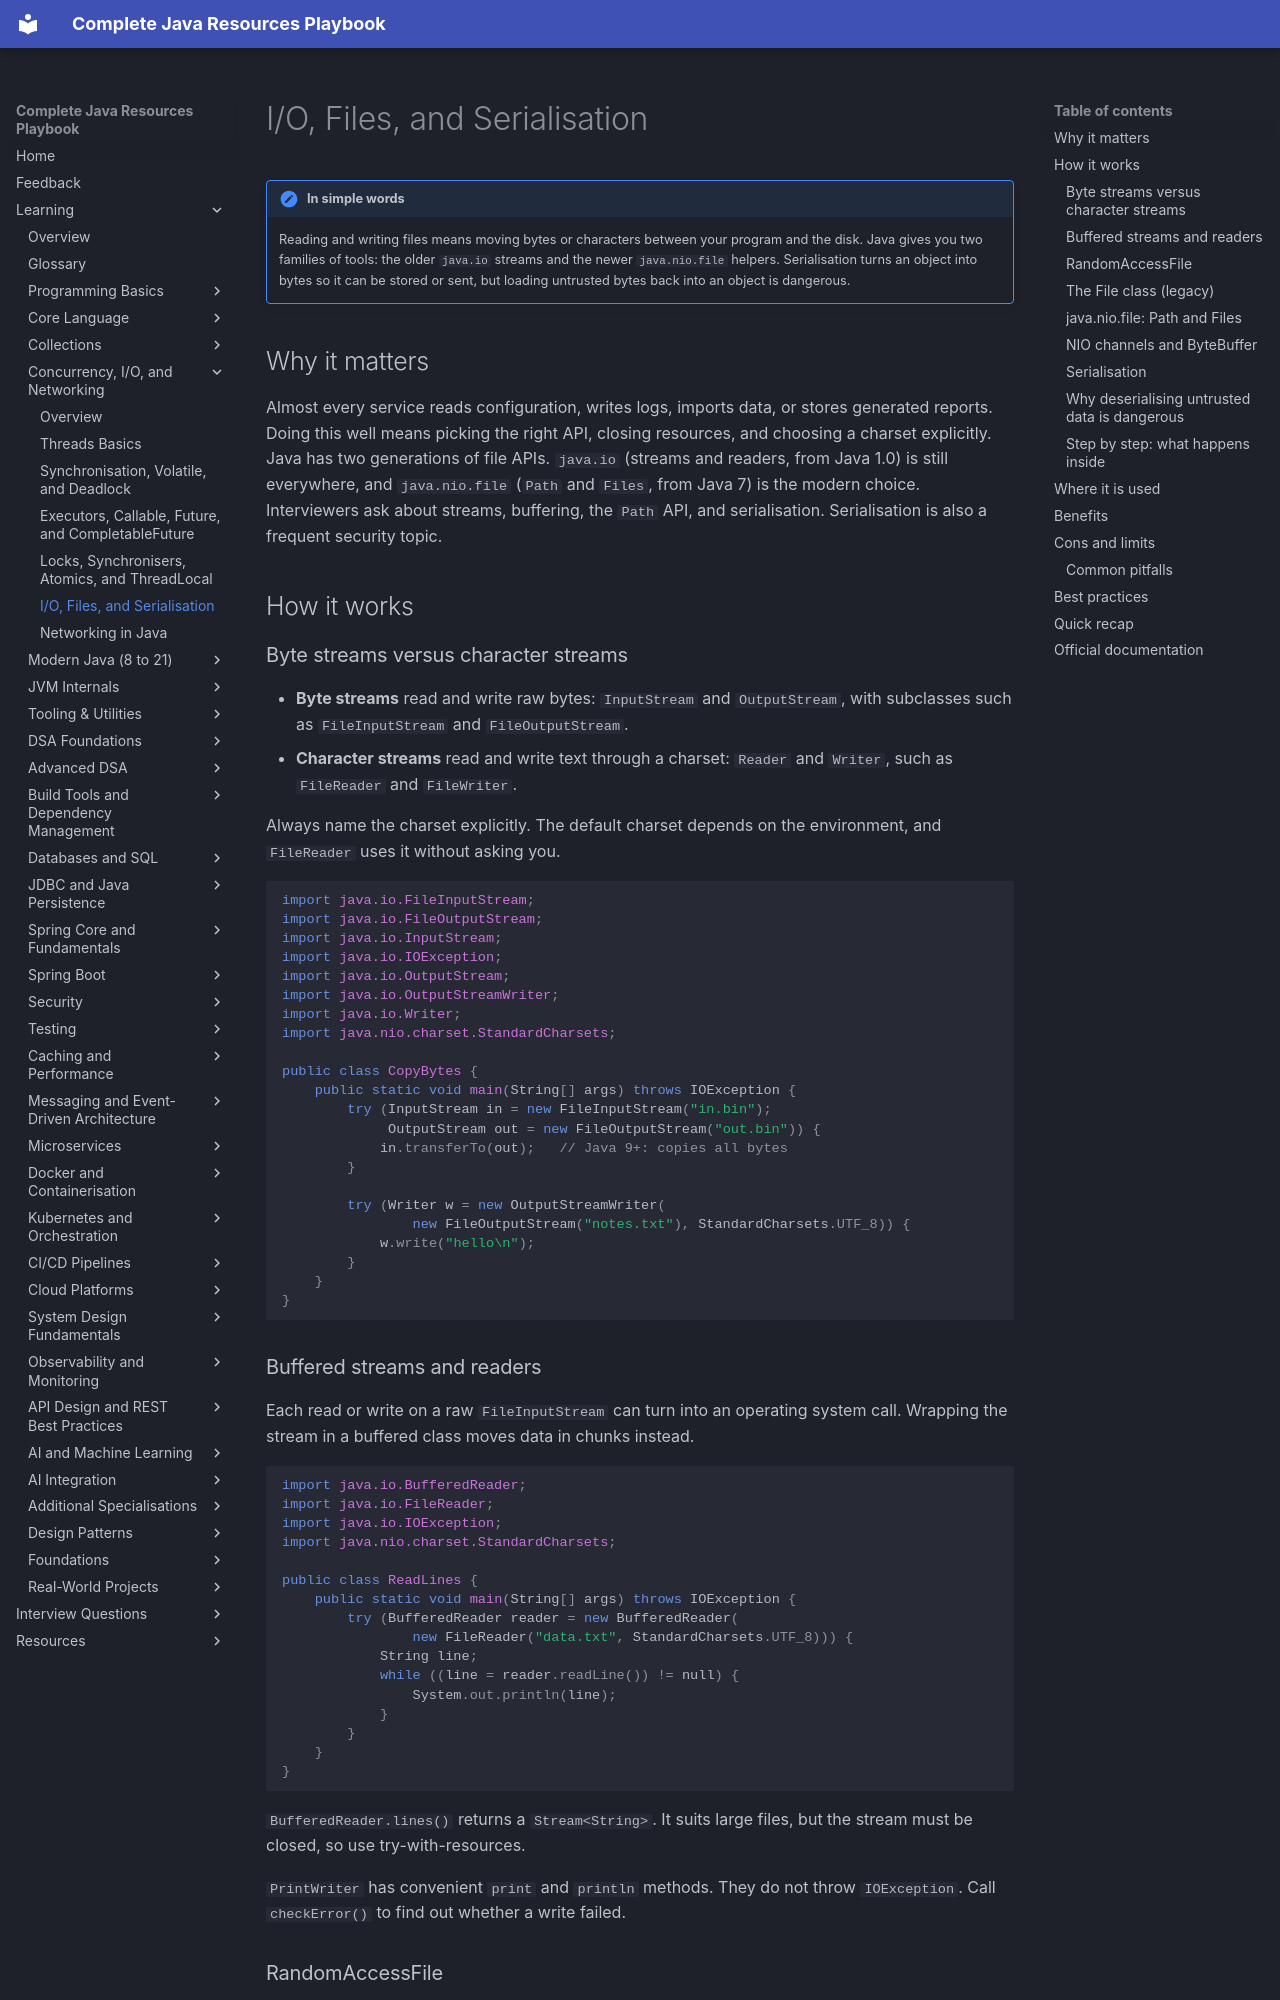

repository: AthiraMohan14/Complete-Java-Resource-PlayBook · page: learning/02c-concurrency-io/io-files-serialisation/index.html · generator: mkdocs

# I/O, Files, and Serialisation

!!! note "In simple words"
    Reading and writing files means moving bytes or characters between your program and the disk. Java gives you two families of tools: the older `java.io` streams and the newer `java.nio.file` helpers. Serialisation turns an object into bytes so it can be stored or sent, but loading untrusted bytes back into an object is dangerous.

## Why it matters

Almost every service reads configuration, writes logs, imports data, or stores generated reports. Doing this well means picking the right API, closing resources, and choosing a charset explicitly. Java has two generations of file APIs. `java.io` (streams and readers, from Java 1.0) is still everywhere, and `java.nio.file` (`Path` and `Files`, from Java 7) is the modern choice. Interviewers ask about streams, buffering, the `Path` API, and serialisation. Serialisation is also a frequent security topic.

## How it works

### Byte streams versus character streams

- **Byte streams** read and write raw bytes: `InputStream` and `OutputStream`, with subclasses such as `FileInputStream` and `FileOutputStream`.
- **Character streams** read and write text through a charset: `Reader` and `Writer`, such as `FileReader` and `FileWriter`.

Always name the charset explicitly. The default charset depends on the environment, and `FileReader` uses it without asking you.

```java
import java.io.FileInputStream;
import java.io.FileOutputStream;
import java.io.InputStream;
import java.io.IOException;
import java.io.OutputStream;
import java.io.OutputStreamWriter;
import java.io.Writer;
import java.nio.charset.StandardCharsets;

public class CopyBytes {
    public static void main(String[] args) throws IOException {
        try (InputStream in = new FileInputStream("in.bin");
             OutputStream out = new FileOutputStream("out.bin")) {
            in.transferTo(out);   // Java 9+: copies all bytes
        }

        try (Writer w = new OutputStreamWriter(
                new FileOutputStream("notes.txt"), StandardCharsets.UTF_8)) {
            w.write("hello\n");
        }
    }
}
```

### Buffered streams and readers

Each read or write on a raw `FileInputStream` can turn into an operating system call. Wrapping the stream in a buffered class moves data in chunks instead.

```java
import java.io.BufferedReader;
import java.io.FileReader;
import java.io.IOException;
import java.nio.charset.StandardCharsets;

public class ReadLines {
    public static void main(String[] args) throws IOException {
        try (BufferedReader reader = new BufferedReader(
                new FileReader("data.txt", StandardCharsets.UTF_8))) {
            String line;
            while ((line = reader.readLine()) != null) {
                System.out.println(line);
            }
        }
    }
}
```

`BufferedReader.lines()` returns a `Stream<String>`. It suits large files, but the stream must be closed, so use try-with-resources.

`PrintWriter` has convenient `print` and `println` methods. They do not throw `IOException`. Call `checkError()` to find out whether a write failed.
